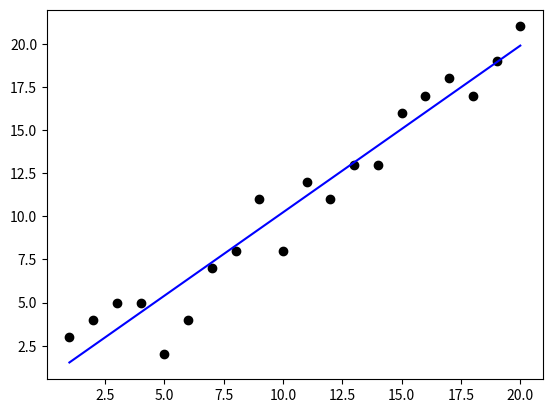

The matplotlib source for this figure: (Note: this script raises an exception after producing the figure.)
# -*- coding: utf-8 -*-
"""
Created on Mon Aug 30 10:31:53 2021

@author: Administrator
"""

import numpy as np

import matplotlib.pyplot as plt

# Size of the points dataset.
m = 20

# Points x-coordinate and dummy value (x0, x1).

X = np.arange(1, m+1).reshape(m, 1)


# Points y-coordinate
y = np.array([   3, 4, 5, 5, 2, 4, 7, 8, 11, 8, 12,
              11, 13, 13, 16, 17, 18, 17, 19, 21]).reshape(m, 1)


# The Learning Rate lr.
lr = 0.01

iter_all = 1000

def error_function(theta, X, y):
    '''Error function J definition.'''
    diff = np.dot(X, theta) - y
    return (1./2*m) * np.dot(np.transpose(diff), diff)

def grad_w(w,b, X, y):
    '''Gradient of w.'''
    diff = np.dot(X, w) + b - y
    return (1./m) * np.dot(np.transpose(X), diff)



def grad_b(w,b, X, y):
    '''Gradient of b.'''  
    diff =  np.mean(np.dot(X, w) + b - y)
    print(diff)
    return diff



w=1
b=1
num = 0

while num<iter_all:
    w_old = w
    b_old = b
    w = w_old - lr*grad_w(w_old,b_old, X,y)
    b = b_old - lr*grad_b(w_old,b_old, X,y)
    num = num+1
        
        
print('optimal:', w,b)

yp=X*w+b
#print(yp)

plt.scatter(X,y,c='k')
plt.plot(X,yp,'b')
plt.savefig(r'D:\lixin-classes\2021-2022-1\机器学习与数据挖掘\zhoujy/gd_lr.png')
plt.show()






